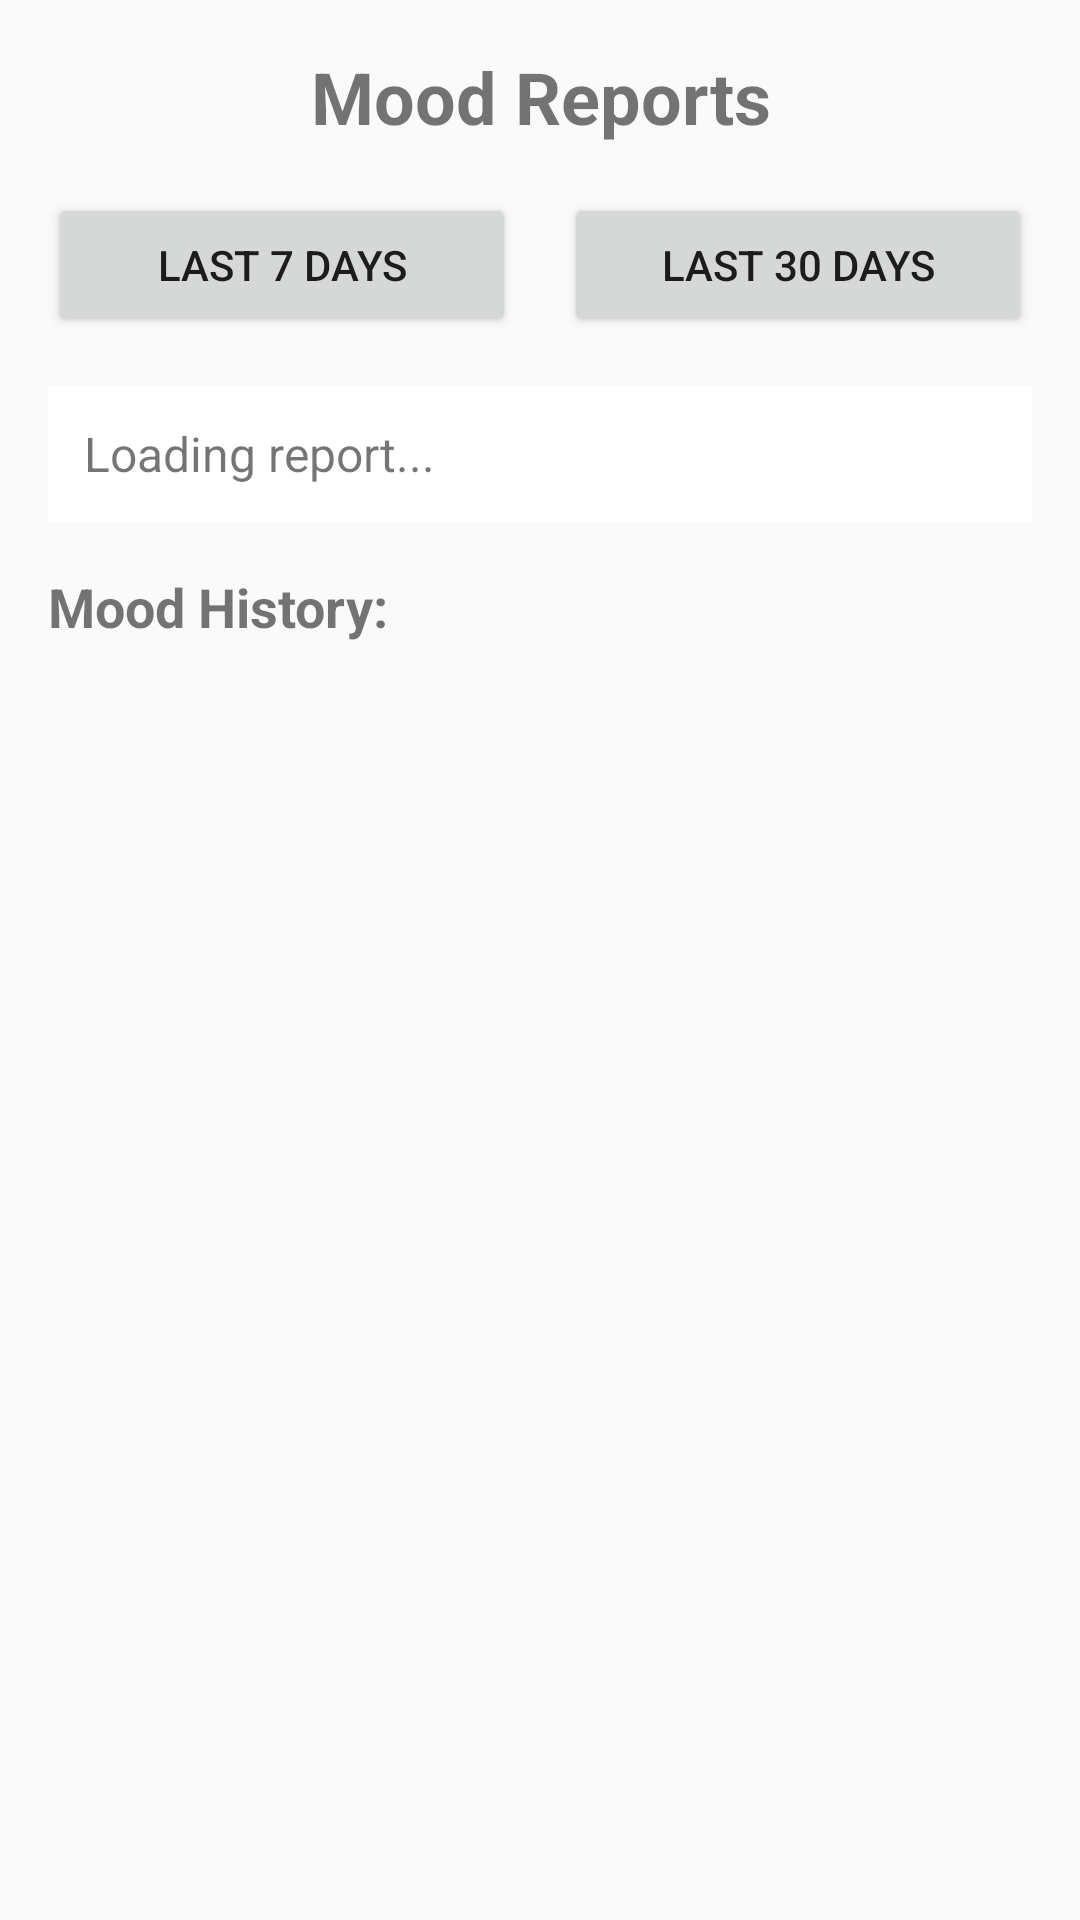

Produce the Android XML layout that renders to this screen, including the resource entries it uses.
<!-- AndroidManifest.xml: application theme Theme.MoodTracker -->
<!-- res/layout/activity_reports.xml -->
<LinearLayout xmlns:android="http://schemas.android.com/apk/res/android"
    android:layout_width="match_parent"
    android:layout_height="match_parent"
    android:orientation="vertical"
    android:padding="16dp">

    <TextView
        android:layout_width="match_parent"
        android:layout_height="wrap_content"
        android:text="Mood Reports"
        android:textSize="24sp"
        android:textStyle="bold"
        android:gravity="center"
        android:layout_marginBottom="16dp" />

    <LinearLayout
        android:layout_width="match_parent"
        android:layout_height="wrap_content"
        android:orientation="horizontal"
        android:layout_marginBottom="16dp">

        <Button
            android:id="@+id/btnWeekReport"
            android:layout_width="0dp"
            android:layout_height="wrap_content"
            android:layout_weight="1"
            android:text="Last 7 Days"
            android:layout_marginEnd="8dp" />

        <Button
            android:id="@+id/btnMonthReport"
            android:layout_width="0dp"
            android:layout_height="wrap_content"
            android:layout_weight="1"
            android:text="Last 30 Days"
            android:layout_marginStart="8dp" />

    </LinearLayout>

    <TextView
        android:id="@+id/reportText"
        android:layout_width="match_parent"
        android:layout_height="wrap_content"
        android:text="Loading report..."
        android:textSize="16sp"
        android:layout_marginBottom="16dp"
        android:background="@android:color/background_light"
        android:padding="12dp" />

    <TextView
        android:layout_width="match_parent"
        android:layout_height="wrap_content"
        android:text="Mood History:"
        android:textSize="18sp"
        android:textStyle="bold"
        android:layout_marginBottom="8dp" />

    <androidx.recyclerview.widget.RecyclerView
        android:id="@+id/recyclerViewReport"
        android:layout_width="match_parent"
        android:layout_height="0dp"
        android:layout_weight="1" />

</LinearLayout>
<!-- resources referenced by this layout -->
<resources>
  <style name="Theme.MoodTracker" parent="android:Theme.Material.Light" />
</resources>
